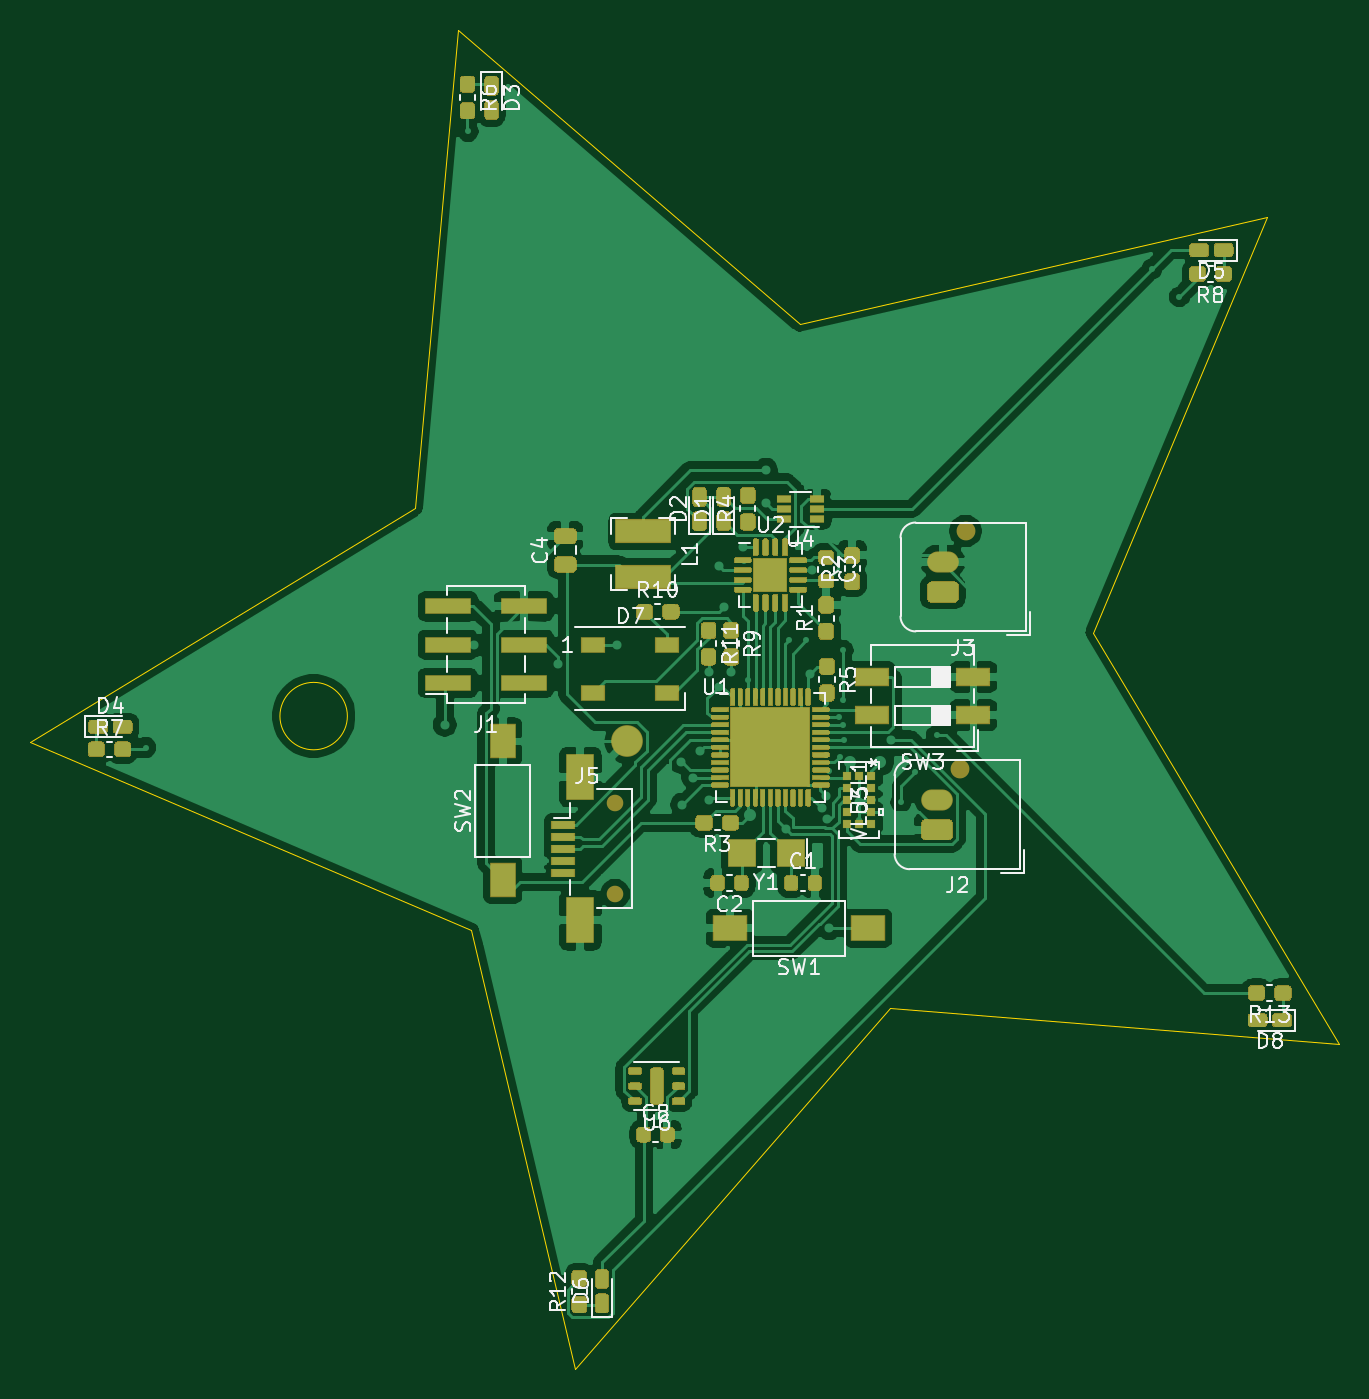
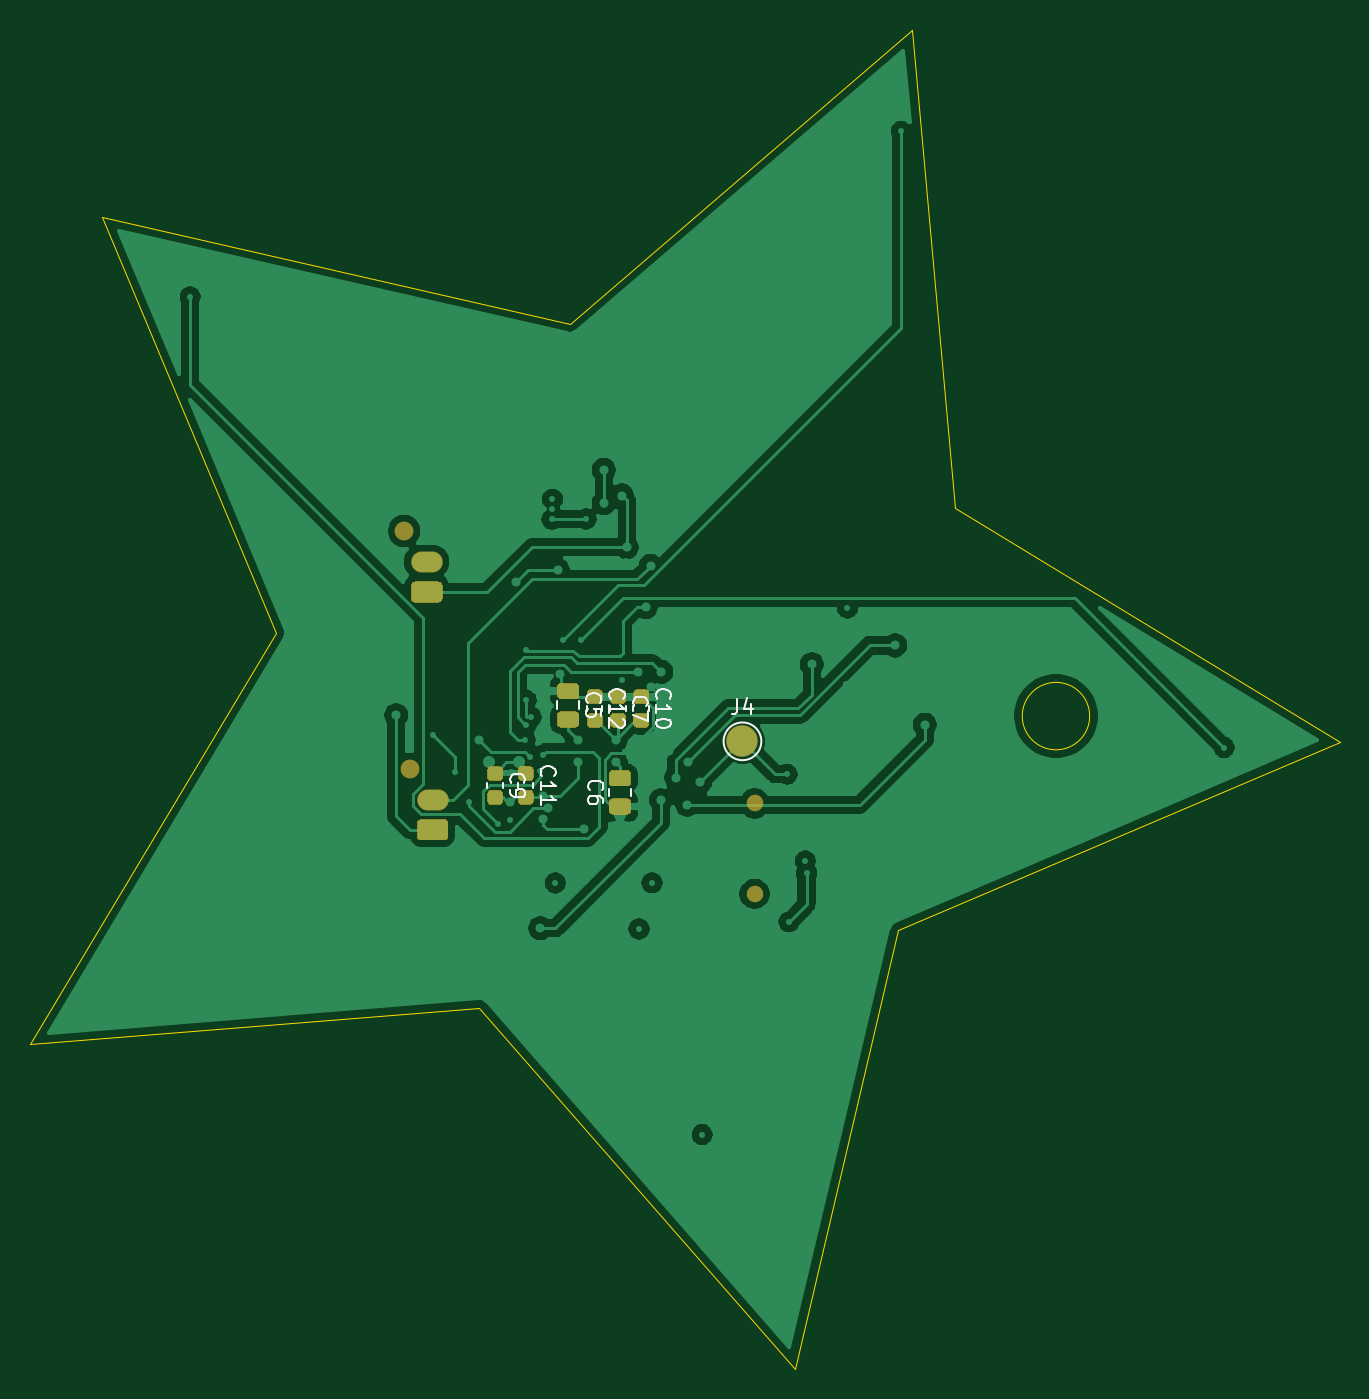
Circuit board: 9 layer files. Board 86.8 x 88.8 mm.
- bottom_copper: Christmas pcb-B_Cu.gbr (91818 bytes)
- bottom_mask: Christmas pcb-B_Mask.gbr (6935 bytes)
- paste: Christmas pcb-B_Paste.gbr (5809 bytes)
- bottom_silk: Christmas pcb-B_SilkS.gbr (8218 bytes)
- outline: Christmas pcb-Edge_Cuts.gbr (1186 bytes)
- top_copper: Christmas pcb-F_Cu.gbr (188965 bytes)
- top_mask: Christmas pcb-F_Mask.gbr (46935 bytes)
- paste: Christmas pcb-F_Paste.gbr (54493 bytes)
- top_silk: Christmas pcb-F_SilkS.gbr (41252 bytes)

=== bottom_copper: Christmas pcb-B_Cu.gbr (91818 bytes, source omitted) ===
=== bottom_mask: Christmas pcb-B_Mask.gbr (6935 bytes, source omitted) ===
=== paste: Christmas pcb-B_Paste.gbr ===
%TF.GenerationSoftware,KiCad,Pcbnew,(5.1.6)-1*%
%TF.CreationDate,2020-12-22T18:13:26+01:00*%
%TF.ProjectId,Christmas pcb,43687269-7374-46d6-9173-207063622e6b,rev?*%
%TF.SameCoordinates,Original*%
%TF.FileFunction,Paste,Bot*%
%TF.FilePolarity,Positive*%
%FSLAX46Y46*%
G04 Gerber Fmt 4.6, Leading zero omitted, Abs format (unit mm)*
G04 Created by KiCad (PCBNEW (5.1.6)-1) date 2020-12-22 18:13:26*
%MOMM*%
%LPD*%
G01*
G04 APERTURE LIST*
G04 APERTURE END LIST*
%TO.C,C12*%
G36*
G01*
X150143750Y-104772500D02*
X150656250Y-104772500D01*
G75*
G02*
X150875000Y-104991250I0J-218750D01*
G01*
X150875000Y-105428750D01*
G75*
G02*
X150656250Y-105647500I-218750J0D01*
G01*
X150143750Y-105647500D01*
G75*
G02*
X149925000Y-105428750I0J218750D01*
G01*
X149925000Y-104991250D01*
G75*
G02*
X150143750Y-104772500I218750J0D01*
G01*
G37*
G36*
G01*
X150143750Y-103197500D02*
X150656250Y-103197500D01*
G75*
G02*
X150875000Y-103416250I0J-218750D01*
G01*
X150875000Y-103853750D01*
G75*
G02*
X150656250Y-104072500I-218750J0D01*
G01*
X150143750Y-104072500D01*
G75*
G02*
X149925000Y-103853750I0J218750D01*
G01*
X149925000Y-103416250D01*
G75*
G02*
X150143750Y-103197500I218750J0D01*
G01*
G37*
%TD*%
%TO.C,C11*%
G36*
G01*
X154713750Y-108305000D02*
X155226250Y-108305000D01*
G75*
G02*
X155445000Y-108523750I0J-218750D01*
G01*
X155445000Y-108961250D01*
G75*
G02*
X155226250Y-109180000I-218750J0D01*
G01*
X154713750Y-109180000D01*
G75*
G02*
X154495000Y-108961250I0J218750D01*
G01*
X154495000Y-108523750D01*
G75*
G02*
X154713750Y-108305000I218750J0D01*
G01*
G37*
G36*
G01*
X154713750Y-109880000D02*
X155226250Y-109880000D01*
G75*
G02*
X155445000Y-110098750I0J-218750D01*
G01*
X155445000Y-110536250D01*
G75*
G02*
X155226250Y-110755000I-218750J0D01*
G01*
X154713750Y-110755000D01*
G75*
G02*
X154495000Y-110536250I0J218750D01*
G01*
X154495000Y-110098750D01*
G75*
G02*
X154713750Y-109880000I218750J0D01*
G01*
G37*
%TD*%
%TO.C,C10*%
G36*
G01*
X147063750Y-104772500D02*
X147576250Y-104772500D01*
G75*
G02*
X147795000Y-104991250I0J-218750D01*
G01*
X147795000Y-105428750D01*
G75*
G02*
X147576250Y-105647500I-218750J0D01*
G01*
X147063750Y-105647500D01*
G75*
G02*
X146845000Y-105428750I0J218750D01*
G01*
X146845000Y-104991250D01*
G75*
G02*
X147063750Y-104772500I218750J0D01*
G01*
G37*
G36*
G01*
X147063750Y-103197500D02*
X147576250Y-103197500D01*
G75*
G02*
X147795000Y-103416250I0J-218750D01*
G01*
X147795000Y-103853750D01*
G75*
G02*
X147576250Y-104072500I-218750J0D01*
G01*
X147063750Y-104072500D01*
G75*
G02*
X146845000Y-103853750I0J218750D01*
G01*
X146845000Y-103416250D01*
G75*
G02*
X147063750Y-103197500I218750J0D01*
G01*
G37*
%TD*%
%TO.C,C9*%
G36*
G01*
X156743750Y-109887500D02*
X157256250Y-109887500D01*
G75*
G02*
X157475000Y-110106250I0J-218750D01*
G01*
X157475000Y-110543750D01*
G75*
G02*
X157256250Y-110762500I-218750J0D01*
G01*
X156743750Y-110762500D01*
G75*
G02*
X156525000Y-110543750I0J218750D01*
G01*
X156525000Y-110106250D01*
G75*
G02*
X156743750Y-109887500I218750J0D01*
G01*
G37*
G36*
G01*
X156743750Y-108312500D02*
X157256250Y-108312500D01*
G75*
G02*
X157475000Y-108531250I0J-218750D01*
G01*
X157475000Y-108968750D01*
G75*
G02*
X157256250Y-109187500I-218750J0D01*
G01*
X156743750Y-109187500D01*
G75*
G02*
X156525000Y-108968750I0J218750D01*
G01*
X156525000Y-108531250D01*
G75*
G02*
X156743750Y-108312500I218750J0D01*
G01*
G37*
%TD*%
%TO.C,C7*%
G36*
G01*
X148593750Y-104772500D02*
X149106250Y-104772500D01*
G75*
G02*
X149325000Y-104991250I0J-218750D01*
G01*
X149325000Y-105428750D01*
G75*
G02*
X149106250Y-105647500I-218750J0D01*
G01*
X148593750Y-105647500D01*
G75*
G02*
X148375000Y-105428750I0J218750D01*
G01*
X148375000Y-104991250D01*
G75*
G02*
X148593750Y-104772500I218750J0D01*
G01*
G37*
G36*
G01*
X148593750Y-103197500D02*
X149106250Y-103197500D01*
G75*
G02*
X149325000Y-103416250I0J-218750D01*
G01*
X149325000Y-103853750D01*
G75*
G02*
X149106250Y-104072500I-218750J0D01*
G01*
X148593750Y-104072500D01*
G75*
G02*
X148375000Y-103853750I0J218750D01*
G01*
X148375000Y-103416250D01*
G75*
G02*
X148593750Y-103197500I218750J0D01*
G01*
G37*
%TD*%
%TO.C,C6*%
G36*
G01*
X149186250Y-109537500D02*
X148273750Y-109537500D01*
G75*
G02*
X148030000Y-109293750I0J243750D01*
G01*
X148030000Y-108806250D01*
G75*
G02*
X148273750Y-108562500I243750J0D01*
G01*
X149186250Y-108562500D01*
G75*
G02*
X149430000Y-108806250I0J-243750D01*
G01*
X149430000Y-109293750D01*
G75*
G02*
X149186250Y-109537500I-243750J0D01*
G01*
G37*
G36*
G01*
X149186250Y-111412500D02*
X148273750Y-111412500D01*
G75*
G02*
X148030000Y-111168750I0J243750D01*
G01*
X148030000Y-110681250D01*
G75*
G02*
X148273750Y-110437500I243750J0D01*
G01*
X149186250Y-110437500D01*
G75*
G02*
X149430000Y-110681250I0J-243750D01*
G01*
X149430000Y-111168750D01*
G75*
G02*
X149186250Y-111412500I-243750J0D01*
G01*
G37*
%TD*%
%TO.C,C5*%
G36*
G01*
X151703750Y-104662500D02*
X152616250Y-104662500D01*
G75*
G02*
X152860000Y-104906250I0J-243750D01*
G01*
X152860000Y-105393750D01*
G75*
G02*
X152616250Y-105637500I-243750J0D01*
G01*
X151703750Y-105637500D01*
G75*
G02*
X151460000Y-105393750I0J243750D01*
G01*
X151460000Y-104906250D01*
G75*
G02*
X151703750Y-104662500I243750J0D01*
G01*
G37*
G36*
G01*
X151703750Y-102787500D02*
X152616250Y-102787500D01*
G75*
G02*
X152860000Y-103031250I0J-243750D01*
G01*
X152860000Y-103518750D01*
G75*
G02*
X152616250Y-103762500I-243750J0D01*
G01*
X151703750Y-103762500D01*
G75*
G02*
X151460000Y-103518750I0J243750D01*
G01*
X151460000Y-103031250D01*
G75*
G02*
X151703750Y-102787500I243750J0D01*
G01*
G37*
%TD*%
M02*

=== bottom_silk: Christmas pcb-B_SilkS.gbr (8218 bytes, source omitted) ===
=== outline: Christmas pcb-Edge_Cuts.gbr ===
%TF.GenerationSoftware,KiCad,Pcbnew,(5.1.6)-1*%
%TF.CreationDate,2020-12-22T18:13:26+01:00*%
%TF.ProjectId,Christmas pcb,43687269-7374-46d6-9173-207063622e6b,rev?*%
%TF.SameCoordinates,Original*%
%TF.FileFunction,Profile,NP*%
%FSLAX46Y46*%
G04 Gerber Fmt 4.6, Leading zero omitted, Abs format (unit mm)*
G04 Created by KiCad (PCBNEW (5.1.6)-1) date 2020-12-22 18:13:26*
%MOMM*%
%LPD*%
G01*
G04 APERTURE LIST*
%TA.AperFunction,Profile*%
%ADD10C,0.074420*%
%TD*%
%TA.AperFunction,Profile*%
%ADD11C,0.050000*%
%TD*%
G04 APERTURE END LIST*
D10*
X126530000Y-91110000D02*
X129381196Y-59425783D01*
X101001683Y-106636152D02*
X126530000Y-91110000D01*
X130254108Y-119138775D02*
X101001683Y-106636152D01*
X137131667Y-148215475D02*
X130254108Y-119138775D01*
X158061854Y-124258291D02*
X137131667Y-148215475D01*
X187840738Y-126702543D02*
X158061854Y-124258291D01*
X171523887Y-99393571D02*
X187840738Y-126702543D01*
X183050691Y-71827494D02*
X171523887Y-99393571D01*
X152036116Y-78906810D02*
X183050691Y-71827494D01*
X129381196Y-59425783D02*
X152036116Y-78906810D01*
D11*
X122046068Y-104926067D02*
G75*
G03*
X122046068Y-104926067I-2236068J0D01*
G01*
M02*

=== top_copper: Christmas pcb-F_Cu.gbr (188965 bytes, source omitted) ===
=== top_mask: Christmas pcb-F_Mask.gbr (46935 bytes, source omitted) ===
=== paste: Christmas pcb-F_Paste.gbr (54493 bytes, source omitted) ===
=== top_silk: Christmas pcb-F_SilkS.gbr (41252 bytes, source omitted) ===
